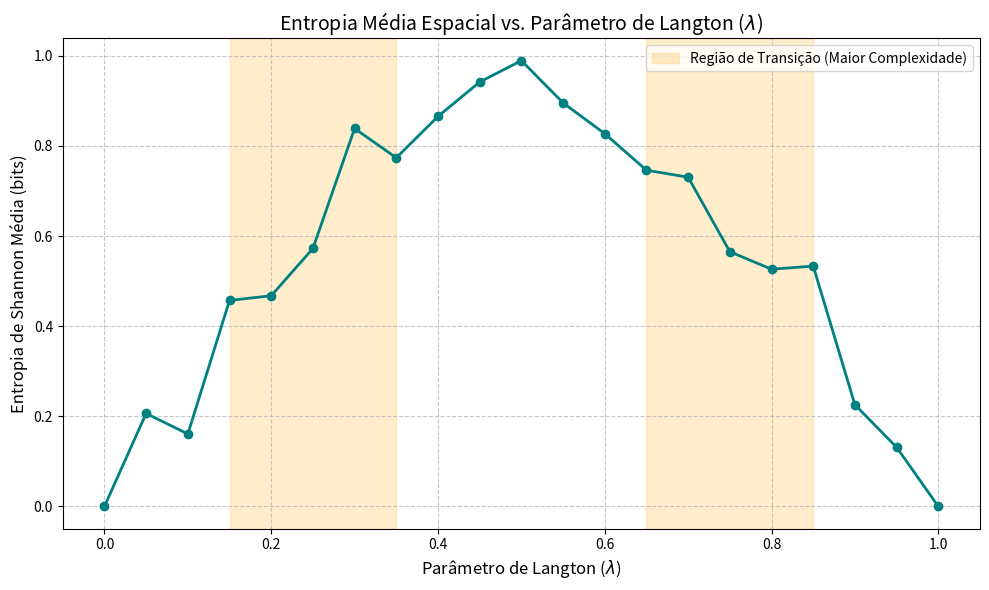

The script that saved this image:
import numpy as np
import matplotlib.pyplot as plt
import math

def step_ca_r2(state, rule_table):
    """Avança o Autômato Celular de raio r=2 em 1 geração (anel periódico)."""
    # Desloca os arrays para pegar os 5 vizinhos
    ll = np.roll(state, 2)   # 2 à esquerda
    l  = np.roll(state, 1)   # 1 à esquerda
    c  = state               # centro
    r  = np.roll(state, -1)  # 1 à direita
    rr = np.roll(state, -2)  # 2 à direita
    
    # Calcula o índice da tabela de regras (0 a 31)
    idx = 16 * ll + 8 * l + 4 * c + 2 * r + rr
    return rule_table[idx]

def calcular_entropia(state):
    """Calcula a Entropia de Shannon espacial (1-bloco)."""
    p1 = np.sum(state) / len(state)
    p0 = 1.0 - p1
    
    termo_0 = p0 * math.log2(p0) if p0 > 0 else 0
    termo_1 = p1 * math.log2(p1) if p1 > 0 else 0
    
    return -(termo_0 + termo_1)

# --- Parâmetros da Simulação ---
L = 500             # Tamanho da malha
T = 300             # Passos de tempo para a regra "estabilizar"
num_amostras = 20   # Quantas regras sintéticas testar por cada valor de lambda
lambdas = np.linspace(0.0, 1.0, 21) # Valores de lambda de 0 a 1 (0, 0.05, 0.10...)

entropias_medias = []

print("Simulando... Isso pode levar alguns segundos.")

for lam in lambdas:
    entropia_acumulada = 0
    
    # Quantos bits '1' precisamos na tabela de 32 bits para atingir esse lambda?
    num_ones = int(round(lam * 32))
    
    for _ in range(num_amostras):
        # 1. Cria a tabela sintética exata
        rule_table = np.zeros(32, dtype=np.int8)
        rule_table[:num_ones] = 1
        np.random.shuffle(rule_table) # Embaralha para ficar aleatório
        
        # 2. Condição Inicial (Aleatória com densidade 0.5)
        state = np.random.randint(2, size=L)
        
        # 3. Evolui o AC
        for _ in range(T):
            state = step_ca_r2(state, rule_table)
            
        # 4. Calcula e acumula a entropia final
        entropia_acumulada += calcular_entropia(state)
        
    # Calcula a média de entropia para este lambda
    entropias_medias.append(entropia_acumulada / num_amostras)

# --- Plotagem do Gráfico ---
plt.figure(figsize=(10, 6))
plt.plot(lambdas, entropias_medias, marker='o', color='teal', linestyle='-', linewidth=2)
plt.title('Entropia Média Espacial vs. Parâmetro de Langton ($\lambda$)', fontsize=14)
plt.xlabel('Parâmetro de Langton ($\lambda$)', fontsize=12)
plt.ylabel('Entropia de Shannon Média (bits)', fontsize=12)
plt.grid(True, linestyle='--', alpha=0.7)

# Destacando a região de transição (Borda do Caos)
plt.axvspan(0.15, 0.35, color='orange', alpha=0.2, label='Região de Transição (Maior Complexidade)')
plt.axvspan(0.65, 0.85, color='orange', alpha=0.2) # A curva é simétrica

plt.legend()
plt.tight_layout()
plt.show()
